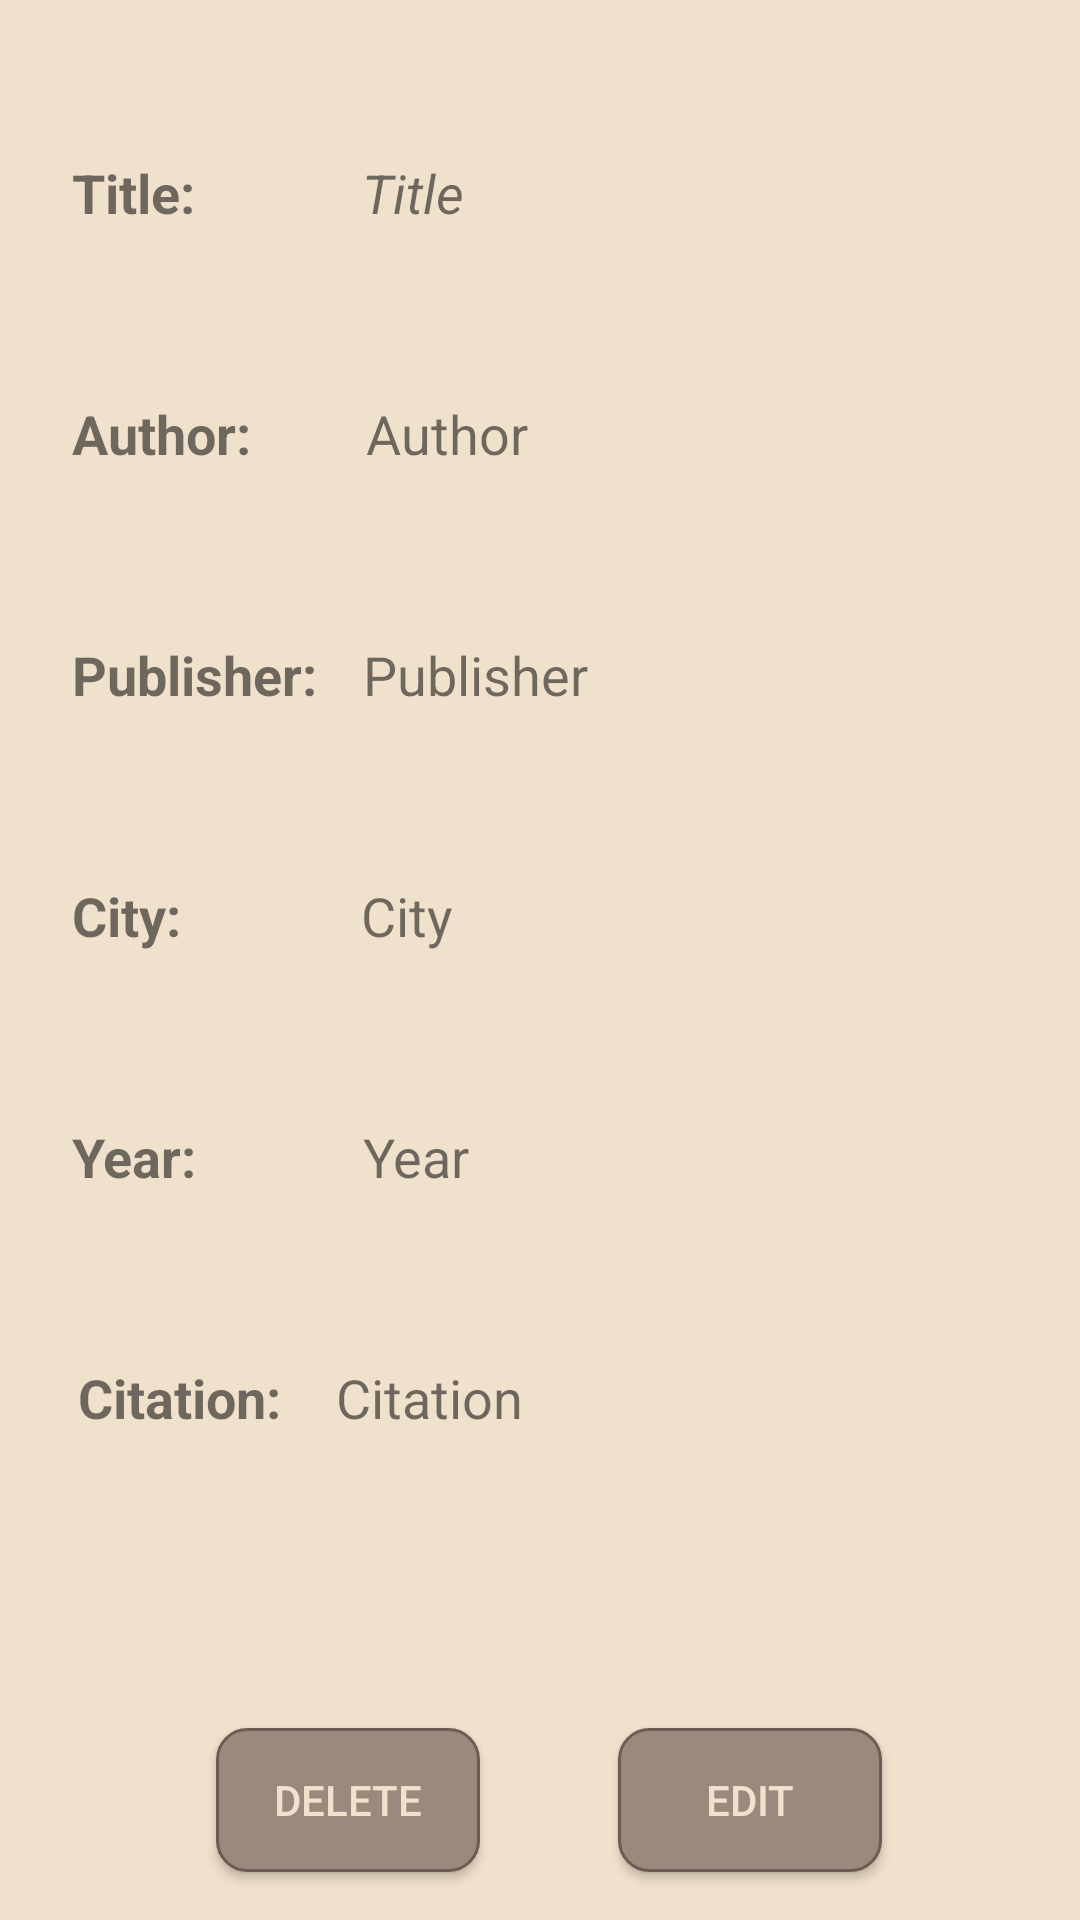

Write the Android layout XML for this screen, with the resource values it uses.
<!-- AndroidManifest.xml: application theme AppTheme -->
<!-- res/layout/activity_view_source.xml -->
<?xml version="1.0" encoding="utf-8"?>
<ScrollView xmlns:android="http://schemas.android.com/apk/res/android"
    xmlns:app="http://schemas.android.com/apk/res-auto"
    xmlns:tools="http://schemas.android.com/tools"
    android:layout_width="match_parent"
    android:layout_height="match_parent"
    android:fillViewport="true">

    <android.support.constraint.ConstraintLayout xmlns:android="http://schemas.android.com/apk/res/android"
        xmlns:app="http://schemas.android.com/apk/res-auto"
        xmlns:tools="http://schemas.android.com/tools"
        android:layout_width="match_parent"
        android:layout_height="match_parent"
        android:background="@color/beigeLight"
        tools:context=".ViewSourceActivity">

        <Button
            android:id="@+id/button_edit"
            android:layout_width="wrap_content"
            android:layout_height="wrap_content"
            android:layout_marginBottom="16dp"
            android:layout_marginStart="8dp"
            android:background="@drawable/custom_button2"
            android:text="Edit"
            android:textColor="@color/beigeWhite"
            app:layout_constraintBottom_toBottomOf="parent"
            app:layout_constraintEnd_toEndOf="parent"
            app:layout_constraintHorizontal_bias="0.75"
            app:layout_constraintStart_toStartOf="parent" />

        <TextView
            android:id="@+id/view_Citation"
            android:layout_width="232dp"
            android:layout_height="wrap_content"
            android:layout_marginEnd="16dp"
            android:layout_marginStart="64dp"
            android:layout_marginTop="56dp"
            android:text="Citation"
            android:textSize="18sp"
            android:background = "@drawable/back"
            app:layout_constraintEnd_toEndOf="parent"
            app:layout_constraintHorizontal_bias="1.0"
            app:layout_constraintStart_toEndOf="@+id/view_YearN"
            app:layout_constraintTop_toBottomOf="@+id/view_Year" />

        <TextView
            android:id="@+id/view_CitationN"
            android:layout_width="wrap_content"
            android:layout_height="wrap_content"
            android:layout_marginStart="26dp"
            android:layout_marginTop="56dp"
            android:text="Citation:"
            android:textSize="18sp"
            android:textStyle="bold"
            app:layout_constraintStart_toStartOf="parent"
            app:layout_constraintTop_toBottomOf="@+id/view_Year" />

        <TextView
            android:id="@+id/view_Year"
            android:layout_width="232dp"
            android:layout_height="wrap_content"
            android:layout_marginEnd="16dp"
            android:layout_marginLeft="64dp"
            android:layout_marginRight="16dp"
            android:layout_marginStart="64dp"
            android:layout_marginTop="56dp"
            android:text="Year"
            android:textSize="18sp"
            app:layout_constraintEnd_toEndOf="parent"
            app:layout_constraintStart_toEndOf="@+id/view_YearN"
            app:layout_constraintTop_toBottomOf="@+id/view_City" />

        <TextView
            android:id="@+id/view_YearN"
            android:layout_width="wrap_content"
            android:layout_height="wrap_content"
            android:layout_marginLeft="24dp"
            android:layout_marginStart="24dp"
            android:layout_marginTop="56dp"
            android:text="Year:"
            android:textSize="18sp"
            android:textStyle="bold"
            android:background = "@drawable/back"
            app:layout_constraintStart_toStartOf="parent"
            app:layout_constraintTop_toBottomOf="@+id/view_City" />

        <TextView
            android:id="@+id/view_City"
            android:layout_width="232dp"
            android:layout_height="wrap_content"
            android:layout_marginEnd="16dp"
            android:layout_marginLeft="68dp"
            android:layout_marginRight="16dp"
            android:layout_marginStart="68dp"
            android:layout_marginTop="56dp"
            android:text="City"
            android:textSize="18sp"
            android:background = "@drawable/back"
            app:layout_constraintEnd_toEndOf="parent"
            app:layout_constraintStart_toEndOf="@+id/view_CityN"
            app:layout_constraintTop_toBottomOf="@+id/view_Publisher" />

        <TextView
            android:id="@+id/view_CityN"
            android:layout_width="wrap_content"
            android:layout_height="wrap_content"
            android:layout_marginLeft="24dp"
            android:layout_marginStart="24dp"
            android:layout_marginTop="56dp"
            android:text="City:"
            android:textSize="18sp"
            android:textStyle="bold"
            app:layout_constraintStart_toStartOf="parent"
            app:layout_constraintTop_toBottomOf="@+id/view_Publisher" />

        <TextView
            android:id="@+id/view_Publisher"
            android:layout_width="232dp"
            android:layout_height="wrap_content"
            android:layout_marginEnd="16dp"
            android:layout_marginLeft="24dp"
            android:layout_marginRight="16dp"
            android:layout_marginStart="24dp"
            android:layout_marginTop="56dp"
            android:text="Publisher"
            android:textSize="18sp"
            android:background = "@drawable/back"
            app:layout_constraintEnd_toEndOf="parent"
            app:layout_constraintStart_toEndOf="@+id/view_PublisherN"
            app:layout_constraintTop_toBottomOf="@+id/view_Author" />

        <TextView
            android:id="@+id/view_PublisherN"
            android:layout_width="wrap_content"
            android:layout_height="wrap_content"
            android:layout_marginLeft="24dp"
            android:layout_marginStart="24dp"
            android:layout_marginTop="56dp"
            android:text="Publisher:"
            android:textSize="18sp"
            android:textStyle="bold"
            app:layout_constraintStart_toStartOf="parent"
            app:layout_constraintTop_toBottomOf="@+id/view_Author" />

        <TextView
            android:id="@+id/view_Author"
            android:layout_width="232dp"
            android:layout_height="wrap_content"
            android:layout_marginEnd="16dp"
            android:layout_marginLeft="48dp"
            android:layout_marginRight="16dp"
            android:layout_marginStart="48dp"
            android:layout_marginTop="56dp"
            android:text="Author"
            android:textSize="18sp"
            android:background = "@drawable/back"
            app:layout_constraintEnd_toEndOf="parent"
            app:layout_constraintStart_toEndOf="@+id/view_AuthorN"
            app:layout_constraintTop_toBottomOf="@+id/view_Title" />

        <TextView
            android:id="@+id/view_AuthorN"
            android:layout_width="wrap_content"
            android:layout_height="wrap_content"
            android:layout_marginLeft="24dp"
            android:layout_marginStart="24dp"
            android:layout_marginTop="56dp"
            android:text="Author:"
            android:textSize="18sp"
            android:textStyle="bold"
            app:layout_constraintStart_toStartOf="parent"
            app:layout_constraintTop_toBottomOf="@+id/view_Title" />

        <TextView
            android:id="@+id/view_Title"
            android:layout_width="232dp"
            android:layout_height="wrap_content"
            android:layout_marginEnd="16dp"
            android:layout_marginLeft="64dp"
            android:layout_marginRight="16dp"
            android:layout_marginStart="64dp"
            android:layout_marginTop="52dp"
            android:text="Title"
            android:textSize="18sp"
            android:textStyle="italic"
            android:background = "@drawable/back"
            app:layout_constraintEnd_toEndOf="parent"
            app:layout_constraintStart_toEndOf="@+id/view_TitleN"
            app:layout_constraintTop_toTopOf="parent" />

        <TextView
            android:id="@+id/view_TitleN"
            android:layout_width="wrap_content"
            android:layout_height="wrap_content"
            android:layout_marginLeft="24dp"
            android:layout_marginStart="24dp"
            android:layout_marginTop="52dp"
            android:text="Title:"
            android:textSize="18sp"
            android:textStyle="bold"
            app:layout_constraintStart_toStartOf="parent"
            app:layout_constraintTop_toTopOf="parent" />

        <Button
            android:id="@+id/button_delete"
            android:layout_width="wrap_content"
            android:layout_height="wrap_content"
            android:layout_marginBottom="16dp"
            android:layout_marginEnd="8dp"
            android:layout_marginStart="8dp"
            android:background="@drawable/custom_button2"
            android:text="Delete"
            android:textColor="@color/beigeWhite"
            app:layout_constraintBottom_toBottomOf="parent"
            app:layout_constraintEnd_toEndOf="parent"
            app:layout_constraintHorizontal_bias="0.25"
            app:layout_constraintStart_toStartOf="parent" />
    </android.support.constraint.ConstraintLayout>
</ScrollView>
<!-- resources referenced by this layout -->
<resources>
  <color name="beigeLight">#f0e1cc</color>
  <color name="beigeWhite">#f0e1cc</color>
  <!-- drawable back (drawable) -->
  <?xml version="1.0" encoding="utf-8"?>
  <selector xmlns:android="http://schemas.android.com/apk/res/android">
  
      <shape xmlns:android="http://schemas.android.com/apk/res/android" android:shape="rectangle" >
          <solid android:color="#FFCCCCCC" />
          <stroke android:width="1dp" android:color="#FFCCCCCC"/>
      </shape>
  
  </selector>
  <!-- drawable custom_button2 (drawable-xxhdpi) -->
  <?xml version="1.0" encoding="utf-8"?>
  <shape xmlns:android="http://schemas.android.com/apk/res/android"
      android:shape="rectangle" >
      <solid android:color="@color/beigeGray" />
  
      <corners android:radius="10dip" />
  
      <stroke
          android:width="1dp"
          android:color="@color/beigeBrown" />
  
  </shape>
  <style name="AppTheme" parent="Theme.AppCompat.Light.NoActionBar">
          
          <item name="colorPrimary">@color/colorPrimary</item>
          <item name="colorPrimaryDark">@color/beigeGray</item>
          <item name="colorAccent">@color/colorAccent</item>
      </style>
  <color name="beigeGray">#9A8A7D</color>
  <color name="beigeBrown">#6F5B54</color>
  <color name="colorPrimary">#3F51B5</color>
  <color name="colorAccent">#FF4081</color>
</resources>
